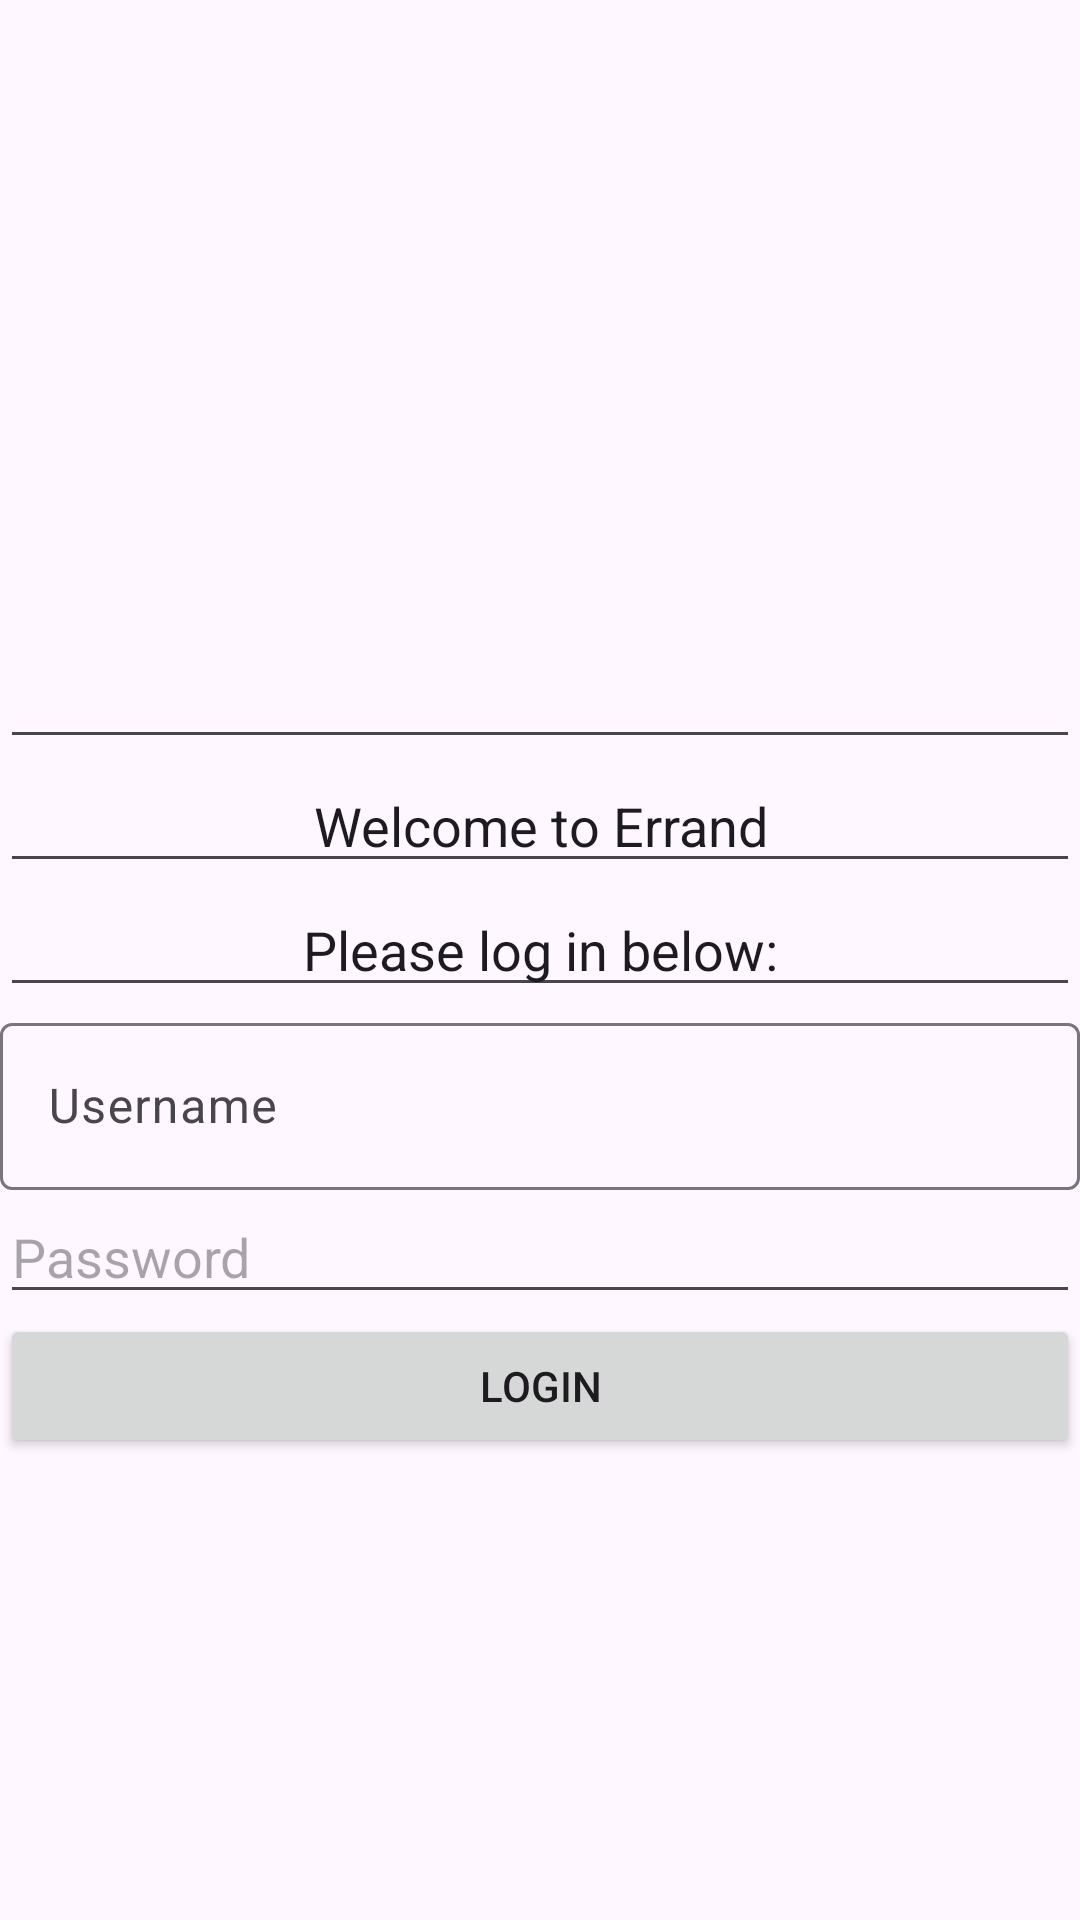

Write the Android layout XML for this screen, with the resource values it uses.
<!-- AndroidManifest.xml: application theme Theme.FixCSProject -->
<!-- res/layout/login.xml -->
<?xml version="1.0" encoding="utf-8"?>
<LinearLayout xmlns:android="http://schemas.android.com/apk/res/android"
    android:layout_width="match_parent"
    android:layout_height="match_parent"
    android:layout_centerHorizontal="true"
    android:orientation="vertical">

    <EditText
        android:id="@+id/editTextText3"
        android:layout_width="match_parent"
        android:layout_height="253dp"
        android:ems="10"
        android:inputType="text" />

    <EditText
        android:id="@+id/editTextText"
        android:layout_width="match_parent"
        android:layout_height="wrap_content"
        android:ems="10"
        android:inputType="text"
        android:rotation="0"
        android:singleLine="false"
        android:text="Welcome to Errand"
        android:textAlignment="center" />

    <EditText
        android:id="@+id/editTextText2"
        android:layout_width="match_parent"
        android:layout_height="wrap_content"
        android:ems="10"
        android:inputType="text"
        android:text="Please log in below:"
        android:textAlignment="center" />

    <com.google.android.material.textfield.TextInputLayout
        android:layout_width="match_parent"
        android:layout_height="wrap_content">

        <com.google.android.material.textfield.TextInputEditText
            android:id="@+id/UsernameInput"
            android:layout_width="match_parent"
            android:layout_height="wrap_content"
            android:hint="Username" />
    </com.google.android.material.textfield.TextInputLayout>

    <EditText
        android:id="@+id/PasswordInput"
        android:layout_width="match_parent"
        android:layout_height="wrap_content"
        android:ems="10"
        android:hint="Password"
        android:inputType="textPassword" />

    <Button
        android:id="@+id/button6"
        android:layout_width="match_parent"
        android:layout_height="wrap_content"
        android:text="Login" />
</LinearLayout>
<!-- resources referenced by this layout -->
<resources>
  <style name="Theme.FixCSProject" parent="Theme.Material3.DayNight.NoActionBar" />
</resources>
